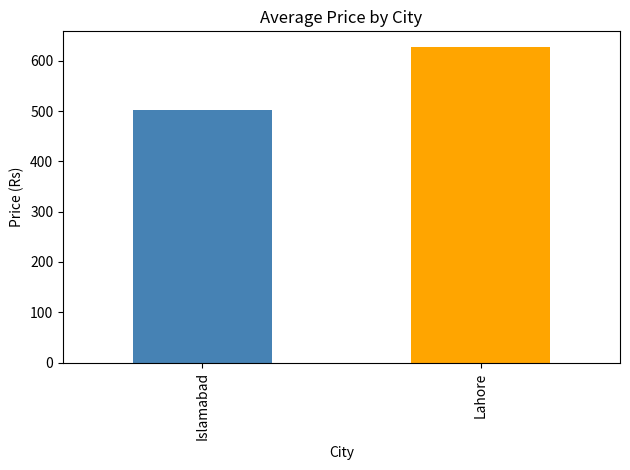

The matplotlib source for this figure:
import pandas as pd
import matplotlib.pyplot as plt

data = {
    'Date':     ['2025-01-01','2025-01-02','2025-01-03','2025-01-04','2025-01-05',
                 '2025-01-06','2025-01-07','2025-01-08','2025-01-09','2025-01-10',
                 '2025-01-11','2025-01-12','2025-01-13','2025-01-14','2025-01-15',
                 '2025-01-16','2025-01-17','2025-01-18','2025-01-19','2025-01-20'],
    'City':     ['Islamabad','Lahore','Islamabad','Lahore','Lahore',
                 'Islamabad','Lahore','Lahore','Lahore','Islamabad',
                 'Lahore','Lahore','Lahore','Islamabad','Islamabad',
                 'Lahore','Islamabad','Lahore','Islamabad','Islamabad'],
    'Product':  ['Keyboard','Laptop','Laptop','Keyboard','Laptop',
                 'Mouse','Monitor','Keyboard','Keyboard','Mouse',
                 'Keyboard','Laptop','Laptop','Monitor','Keyboard',
                 'Monitor','Laptop','Keyboard','Monitor','Mouse'],
    'Gender':   ['F','F','M','F','F','F','M','F','M','M',
                 'F','F','F','M','F','F','F','M','M','M'],
    'Price':    [919,572,673,580,979,76,890,559,639,250,
                 406,604,214,85,993,687,808,768,475,245],
    'Quantity': [2,2,3,5,3,2,1,5,1,3,3,5,3,3,3,3,5,5,1,4]
}

df = pd.DataFrame(data)
print('✅ Data loaded! Shape:', df.shape)
df.head()

print('=== Column Names ===')
print(df.columns.tolist())

print('\n=== Data Types ===')
print(df.dtypes)

print('\n=== Basic Statistics ===')
df.describe()

df.groupby('City')['Price'].mean()

df.groupby('City')['Price'].agg(['mean', 'max', 'min', 'count'])

df.groupby(['City', 'Gender'])['Price'].mean()

pd.pivot_table(df, values='Price', index='City', columns='Gender', aggfunc='mean')

df.groupby('City')['Price'].mean().plot(kind='bar', color=['steelblue', 'orange'])
plt.title('Average Price by City')
plt.ylabel('Price (Rs)')
plt.xlabel('City')
plt.tight_layout()
plt.show()

# Write your practice code here!
